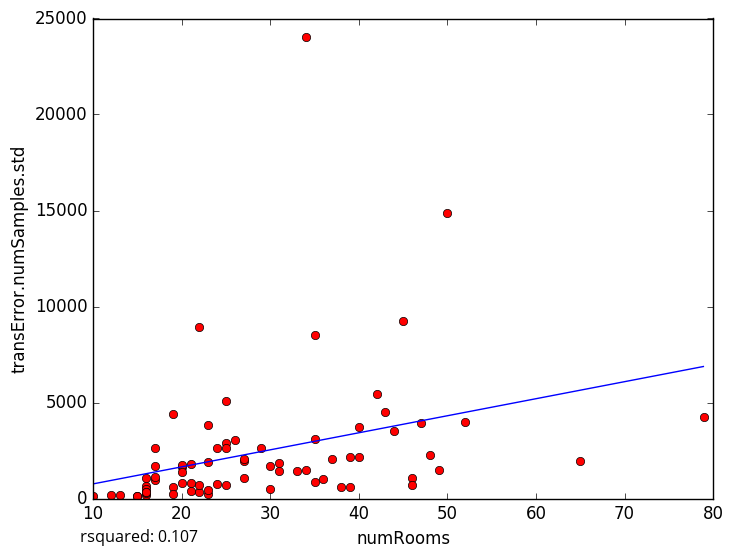

Data behind this chart, as committed beside it:
numRooms, transError.numSamples.std
43, 4497
27, 1069
23, 257.9
10, 141.9
12, 182.9
48, 2244
47, 3936
25, 2875
22, 363.8
15, 147.3
17, 2626
15, 108.1
16, 1084
16, 180.8
16, 273.7
16, 643
25, 702.5
34, 1510
50, 14873
22, 720.8
45, 9226
26, 3023
29, 2651
34, 24044
20, 1616
22, 8919
20, 1726
31, 1863
39, 624.2
38, 620.5
35, 857
25, 5104
65, 1966
46, 1057
49, 1484
52, 3961
13, 165.8
40, 2139
33, 1429
17, 968.2
42, 5433
23, 3843
21, 1817
46, 691.5
35, 8506
40, 3723
27, 1936
19, 4393
17, 1687
27, 2072
21, 383.6
20, 786.7
23, 1918
39, 2175
24, 748.4
25, 2609
20, 1354
30, 490.1
23, 432.5
16, 473.1
... 18 more rows
